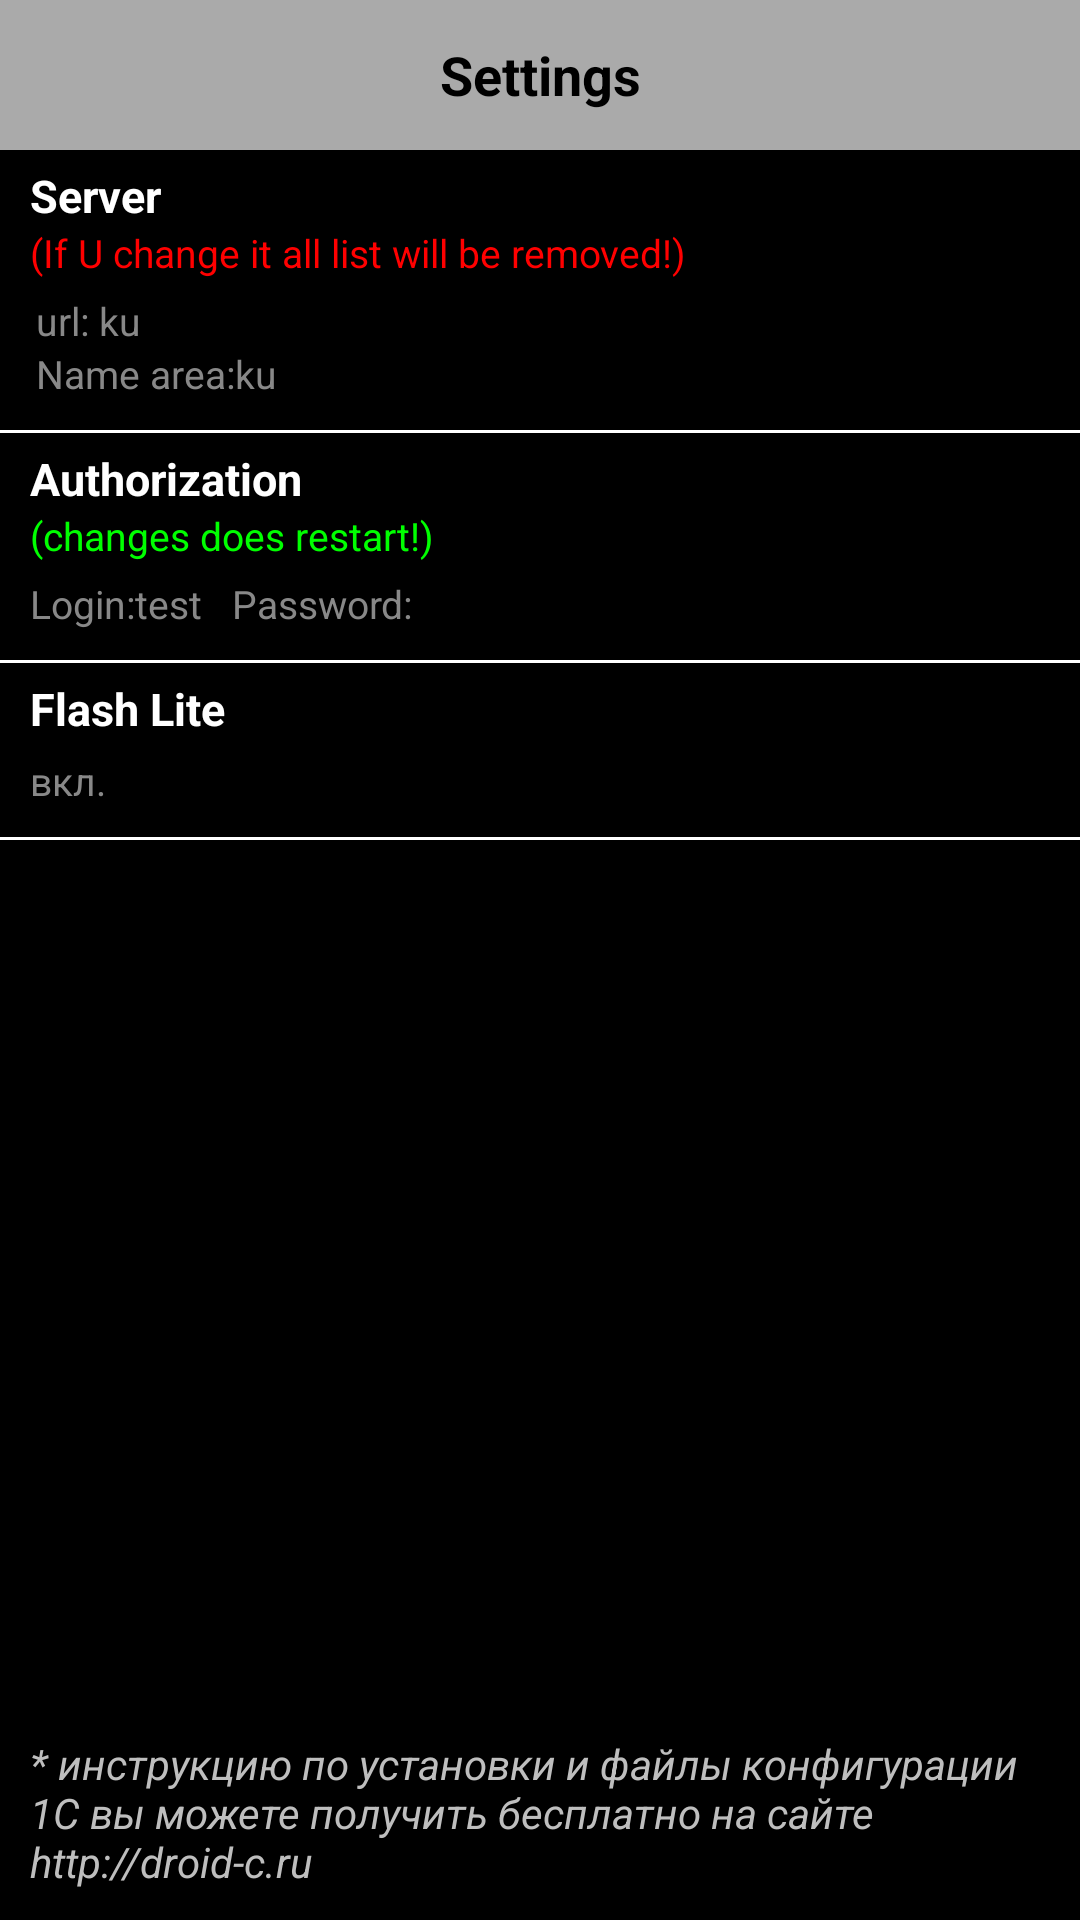

Reconstruct the res/layout file that produces this screen, plus the resources it refers to.
<!-- AndroidManifest.xml: application theme android:Theme.NoTitleBar -->
<!-- res/layout/settingsv.xml -->
<?xml version="1.0" encoding="utf-8"?>
<LinearLayout xmlns:android="http://schemas.android.com/apk/res/android"
              android:layout_width="fill_parent"
              android:layout_height="fill_parent" android:orientation="vertical">
    
    <LinearLayout android:background="#aaa" android:orientation="horizontal" android:layout_height="50dp" android:layout_width="fill_parent">
        <TextView  android:textColor="#000" android:gravity="center" android:textSize="18dp" android:textStyle="bold"
                   android:layout_height="fill_parent" android:layout_width="fill_parent" android:text="@string/settings_title" />
    </LinearLayout>
    

    <LinearLayout android:orientation="vertical" android:background="#fff" android:layout_height="fill_parent"  android:layout_width="fill_parent">


        
        <LinearLayout android:visibility="visible" style="@style/setting_item_parent" android:id="@+id/setting_server_item"  >

            <LinearLayout android:layout_width="fill_parent" android:layout_height="wrap_content" android:orientation="vertical">
                <TextView style="@style/setting_item_title" android:layout_weight="0" android:text="@string/server" android:lines="1" android:layout_width="wrap_content"  />
                <TextView style="@style/setting_item_title" android:text="@string/if_u_change_all_clean" android:textColor="#f00" android:textSize="13dp" android:textStyle="normal" android:layout_width="wrap_content"  />
            </LinearLayout>


            <LinearLayout style="@style/setting_item_settings" android:orientation="vertical" android:layout_marginTop="5dp" android:layout_marginLeft="7dp" android:layout_marginBottom="5dp" >
                <LinearLayout  android:layout_margin="0dp"  style="@style/setting_item_settings_item"  android:paddingBottom="0dp">
                    <TextView  style="@style/setting_item_settings_name" android:text="url: " android:paddingBottom="0dp" />
                    <TextView   android:id="@+id/url_pre" style="@style/setting_item_settings_name" android:text="ku" android:paddingBottom="0dp" /> 
                </LinearLayout>

                <LinearLayout android:layout_margin="0dp"  style="@style/setting_item_settings_item" >
                    <TextView style="@style/setting_item_settings_name"  android:text="@string/name_area" android:paddingTop="0dp" />
                    <TextView android:id="@+id/url_area" style="@style/setting_item_settings_name" android:text="ku" android:paddingTop="0dp" />
                </LinearLayout>

            </LinearLayout>
        </LinearLayout>
        

        
        <LinearLayout android:visibility="visible" android:id="@+id/setting_authofication" style="@style/setting_item_parent" >

            <LinearLayout android:layout_width="fill_parent" android:layout_height="wrap_content" android:orientation="vertical">
                 <TextView style="@style/setting_item_title" android:text="@string/authorization" android:layout_weight="0" android:layout_height="wrap_content" android:layout_width="wrap_content" />
                <TextView style="@style/setting_item_title" android:text="@string/it_restart_after_changes" android:textColor="#0f0" android:textSize="13dp" android:textStyle="normal" android:layout_width="wrap_content"  />
            </LinearLayout>

            <LinearLayout style="@style/setting_item_settings" >
                  <LinearLayout style="@style/setting_item_settings_item">
                        <TextView style="@style/setting_item_settings_name" android:text="@string/login" />
                      <TextView android:id="@+id/login" style="@style/setting_item_settings_name" android:text="test" />
                </LinearLayout>

                <LinearLayout style="@style/setting_item_settings_item">
                    <TextView style="@style/setting_item_settings_name"  android:text="@string/password" />
                    <TextView android:id="@+id/password" style="@style/setting_item_settings_name"  android:password="true" android:text=""  />
                </LinearLayout>

            </LinearLayout>
        </LinearLayout>
        

        
        <LinearLayout style="@style/setting_item_parent" android:id="@+id/setting_flash" >

            <TextView style="@style/setting_item_title" android:text="@string/flash_lite"/>

            <LinearLayout style="@style/setting_item_settings" >
                <LinearLayout style="@style/setting_item_settings_item">
                    <TextView android:id="@+id/flash" style="@style/setting_item_settings_name" android:text="вкл. " />
                </LinearLayout>

            </LinearLayout>
        </LinearLayout>
        

        <LinearLayout android:layout_height="0dp" android:background="#000" android:layout_weight="1" android:layout_width="fill_parent"/>

        <TextView android:padding="10dp" android:textStyle="italic" android:layout_height="wrap_content" android:layout_width="fill_parent" android:background="#000"
               android:text="* инструкцию по установки и файлы конфигурации 1С вы можете получить бесплатно на сайте http://droid-c.ru "  />


    </LinearLayout>

</LinearLayout>
<!-- resources referenced by this layout -->
<resources>
  <string name="authorization">Authorization</string>
  <string name="flash_lite">Flash Lite </string>
  <string name="if_u_change_all_clean">(If U change it all list will be removed!)</string>
  <string name="it_restart_after_changes">(changes does restart!)</string>
  <string name="login">Login: </string>
  <string name="name_area">Name area: </string>
  <string name="password">Password: </string>
  <string name="server">Server</string>
  <string name="settings_title">Settings</string>
  <style name="setting_item_parent" parent="@android:style/TextAppearance.Medium">
          <item name="android:layout_width">fill_parent</item>
          <item name="android:layout_height">wrap_content</item>
          <item name="android:background">#000</item>
          <item name="android:layout_marginBottom">1dp</item>
          <item name="android:orientation">vertical</item>
          <item name="android:padding">5dp</item>
      </style>
  <style name="setting_item_settings" parent="@android:style/TextAppearance.Medium">
          <item name="android:layout_height">wrap_content</item>
          <item name="android:layout_width">fill_parent</item>
          <item name="android:orientation">horizontal</item>
      </style>
  <style name="setting_item_settings_item" parent="@android:style/TextAppearance.Medium">
          <item name="android:layout_margin">5dp</item>
          <item name="android:layout_height">wrap_content</item>
          <item name="android:layout_width">wrap_content</item>
          <item name="android:orientation">horizontal</item>
      </style>
  <style name="setting_item_settings_name" parent="@android:style/TextAppearance.Medium">
           <item name="android:textColor">#888</item>
          <item name="android:textSize">13dp</item>
          <item name="android:layout_height">wrap_content</item>
          <item name="android:layout_width">wrap_content</item>
      </style>
  <style name="setting_item_title" parent="@android:style/TextAppearance.Medium">
          <item name="android:layout_height">wrap_content</item>
          <item name="android:layout_width">fill_parent</item>
          <item name="android:layout_weight">1</item>
          <item name="android:textSize">15dp</item>
          <item name="android:textStyle">bold</item>
          <item name="android:paddingLeft">5dp</item>
          <item name="android:gravity">center_vertical</item>
      </style>
</resources>
